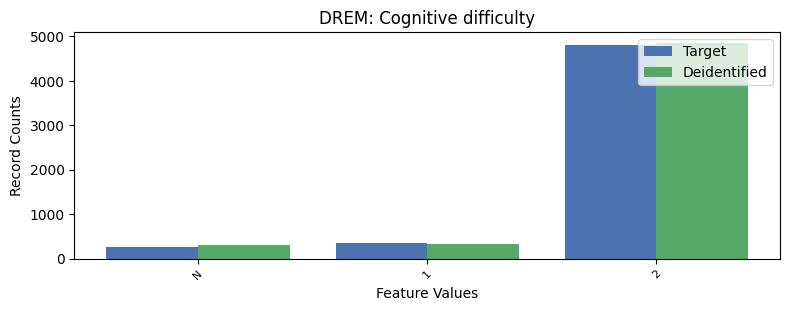

The table this chart was drawn from, first rows:
, DREM, count_target, count_deidentified
0, 2, 4799, 4853
1, 1, 353, 332
2, -1, 257, 298
